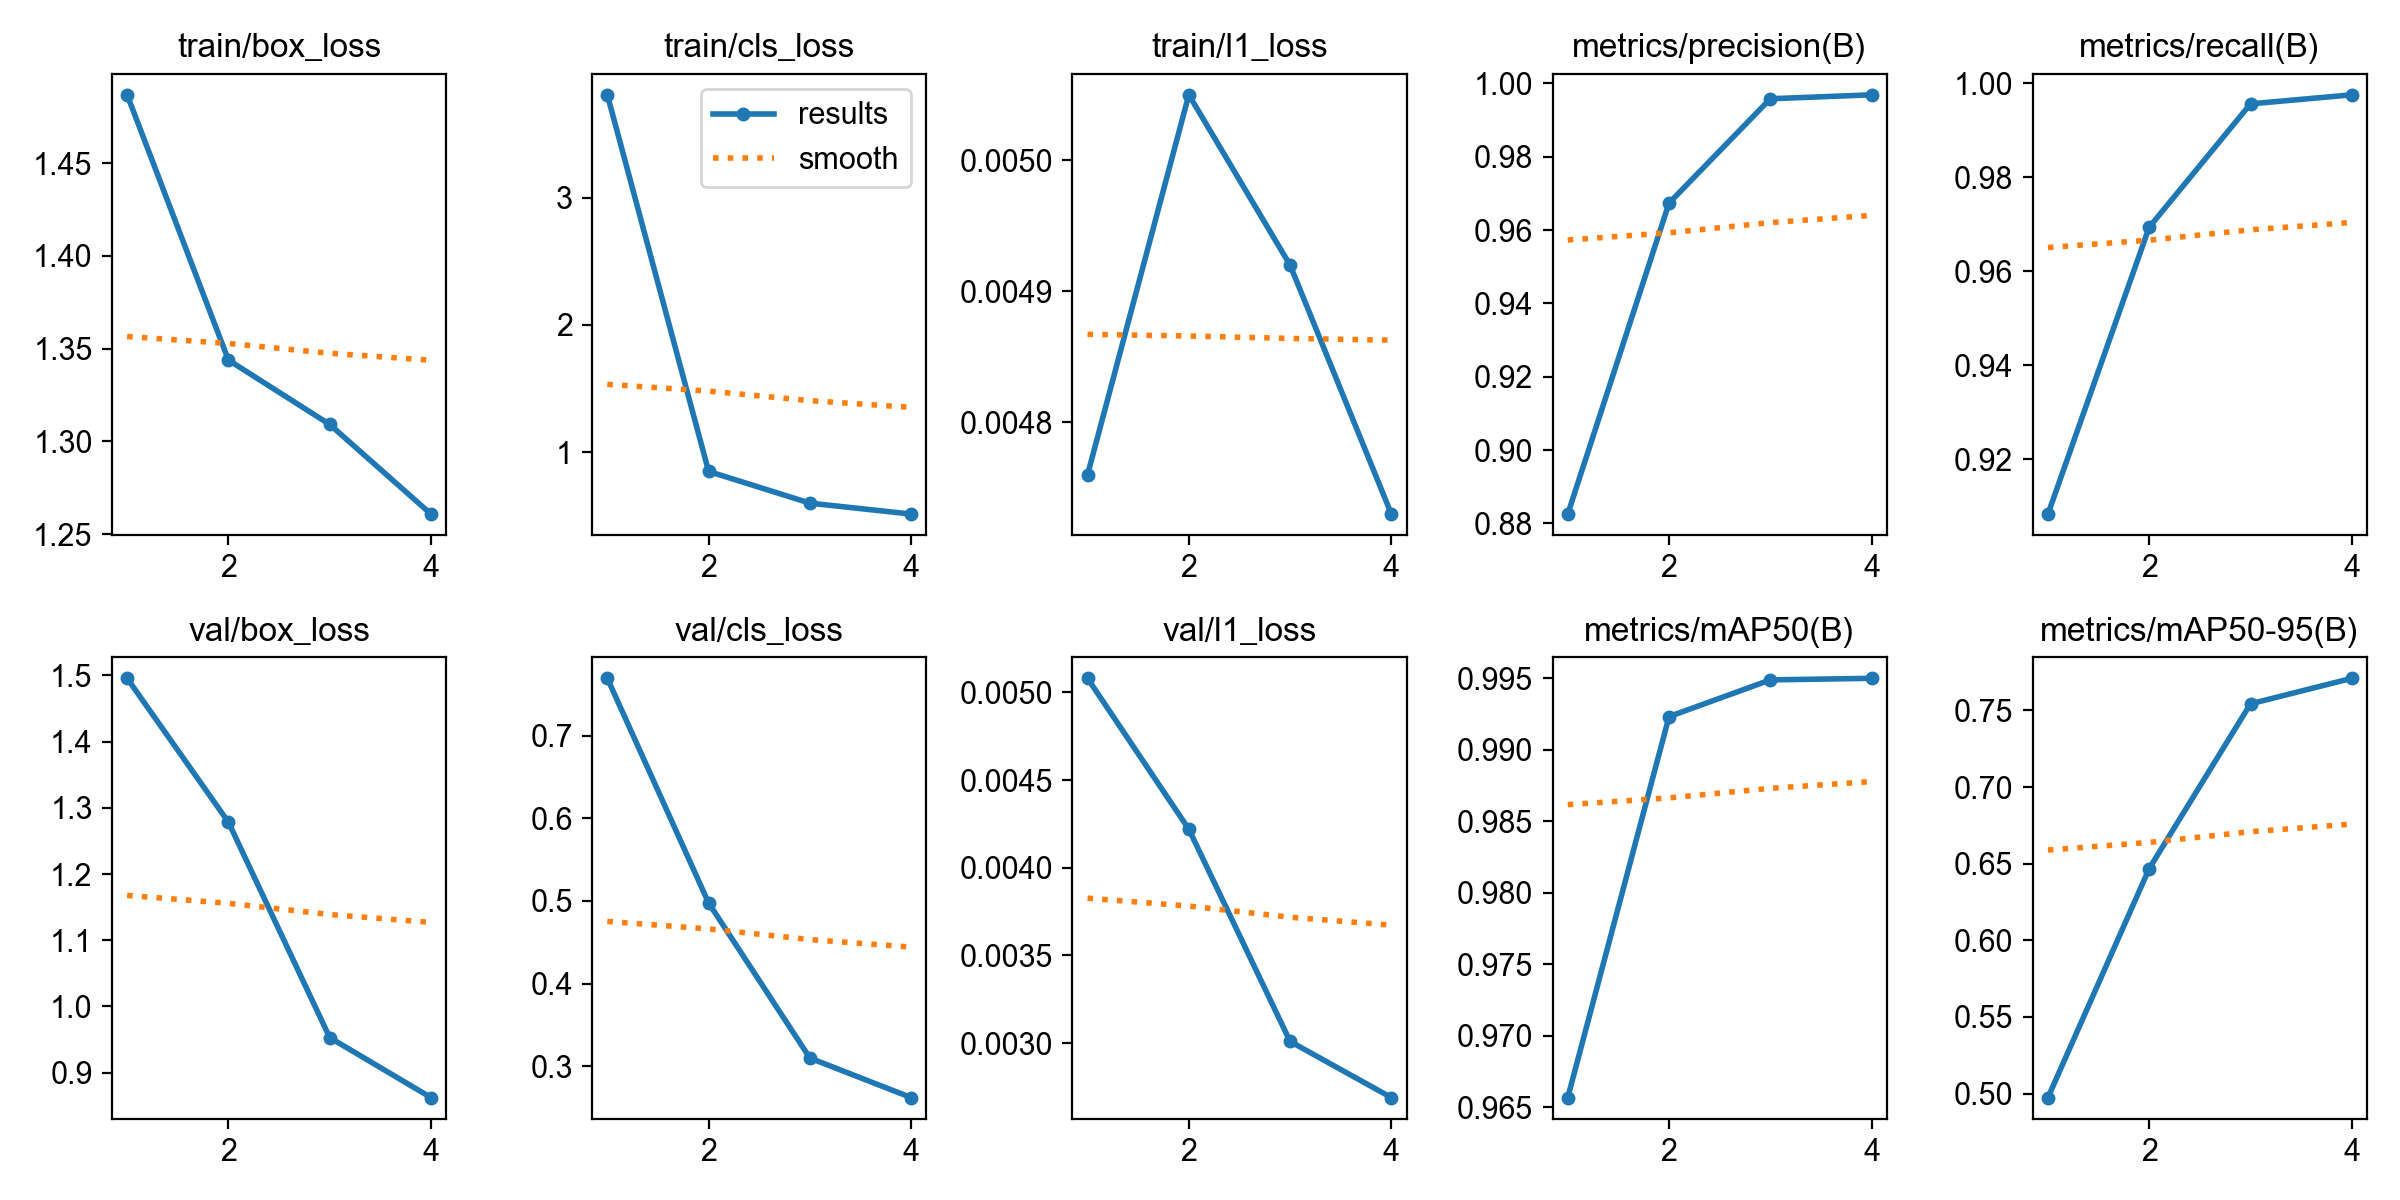

Values plotted in this chart, from the file beside it:
epoch, time, train/box_loss, train/cls_loss, train/l1_loss, metrics/precision(B), metrics/recall(B), metrics/mAP50(B), metrics/mAP50-95(B), val/box_loss, val/cls_loss, val/l1_loss, lr/pg0, lr/pg1, lr/pg2, lr/pg3, lr/pg4, lr/pg5, lr/pg6, lr/pg7
1, 1240, 1.487, 3.808, 0.00476, 0.8825, 0.9083, 0.9657, 0.4974, 1.496, 0.7693, 0.00508, 0.009992, 0.003331, 0.009992, 0.003331, 0.009992, 0.003331, 0.009992, 0.003331
2, 2351, 1.344, 0.8482, 0.00505, 0.9674, 0.9694, 0.9923, 0.6468, 1.278, 0.4975, 0.00422, 0.02009, 0.006697, 0.02009, 0.006697, 0.02009, 0.006697, 0.02009, 0.006697
3, 3422, 1.309, 0.5988, 0.00492, 0.9958, 0.9956, 0.9949, 0.7543, 0.953, 0.3099, 0.00301, 0.01515, 0.005049, 0.01515, 0.005049, 0.01515, 0.005049, 0.01515, 0.005049
4, 3650, 1.261, 0.5128, 0.00473, 0.9969, 0.9976, 0.995, 0.7709, 0.8623, 0.2621, 0.00269, 0.007725, 0.002575, 0.007725, 0.002575, 0.007725, 0.002575, 0.007725, 0.002575
